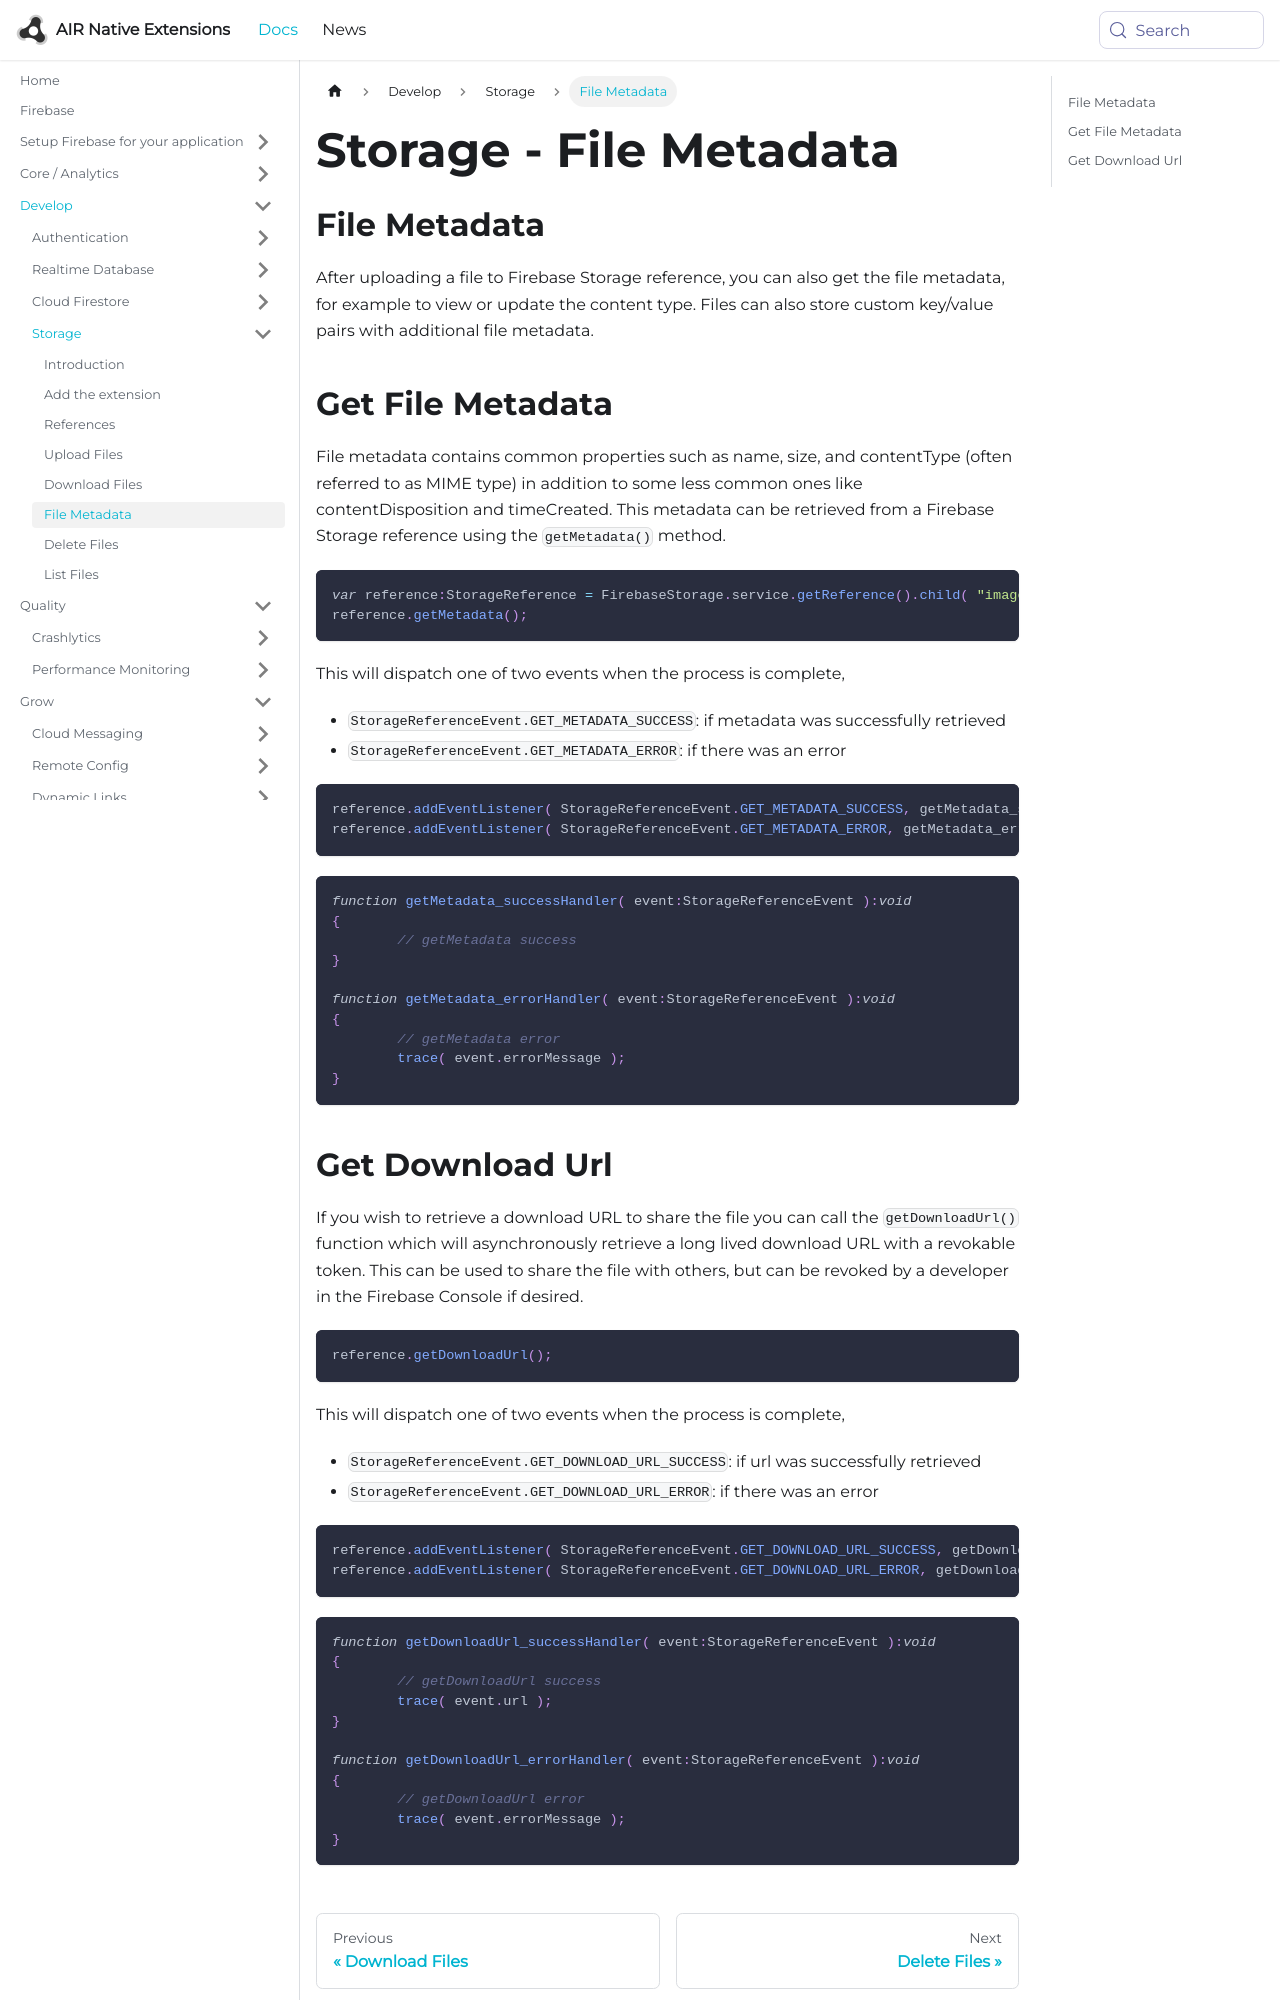

repository: airnativeextensions/nativeextensions-documentation · page: docs/firebase/storage/file-metadata/index.html · generator: docusaurus

---
title: Storage - File Metadata
sidebar_label: File Metadata
---

## File Metadata

After uploading a file to Firebase Storage reference, you can also get the file metadata, for example to view or update the content type. Files can also store custom key/value pairs with additional file metadata.


## Get File Metadata

File metadata contains common properties such as name, size, and contentType (often referred to as MIME type) in addition to some less common ones like contentDisposition and timeCreated. This metadata can be retrieved from a Firebase Storage reference using the `getMetadata()` method.


```actionscript
var reference:StorageReference = FirebaseStorage.service.getReference().child( "images/test.png" );
reference.getMetadata();
```

This will dispatch one of two events when the process is complete,

- `StorageReferenceEvent.GET_METADATA_SUCCESS`: if metadata was successfully retrieved
- `StorageReferenceEvent.GET_METADATA_ERROR`: if there was an error

```actionscript
reference.addEventListener( StorageReferenceEvent.GET_METADATA_SUCCESS, getMetadata_successHandler );
reference.addEventListener( StorageReferenceEvent.GET_METADATA_ERROR, getMetadata_errorHandler );
```

```actionscript
function getMetadata_successHandler( event:StorageReferenceEvent ):void 
{
	// getMetadata success
}

function getMetadata_errorHandler( event:StorageReferenceEvent ):void 
{
	// getMetadata error
	trace( event.errorMessage );
}
```
